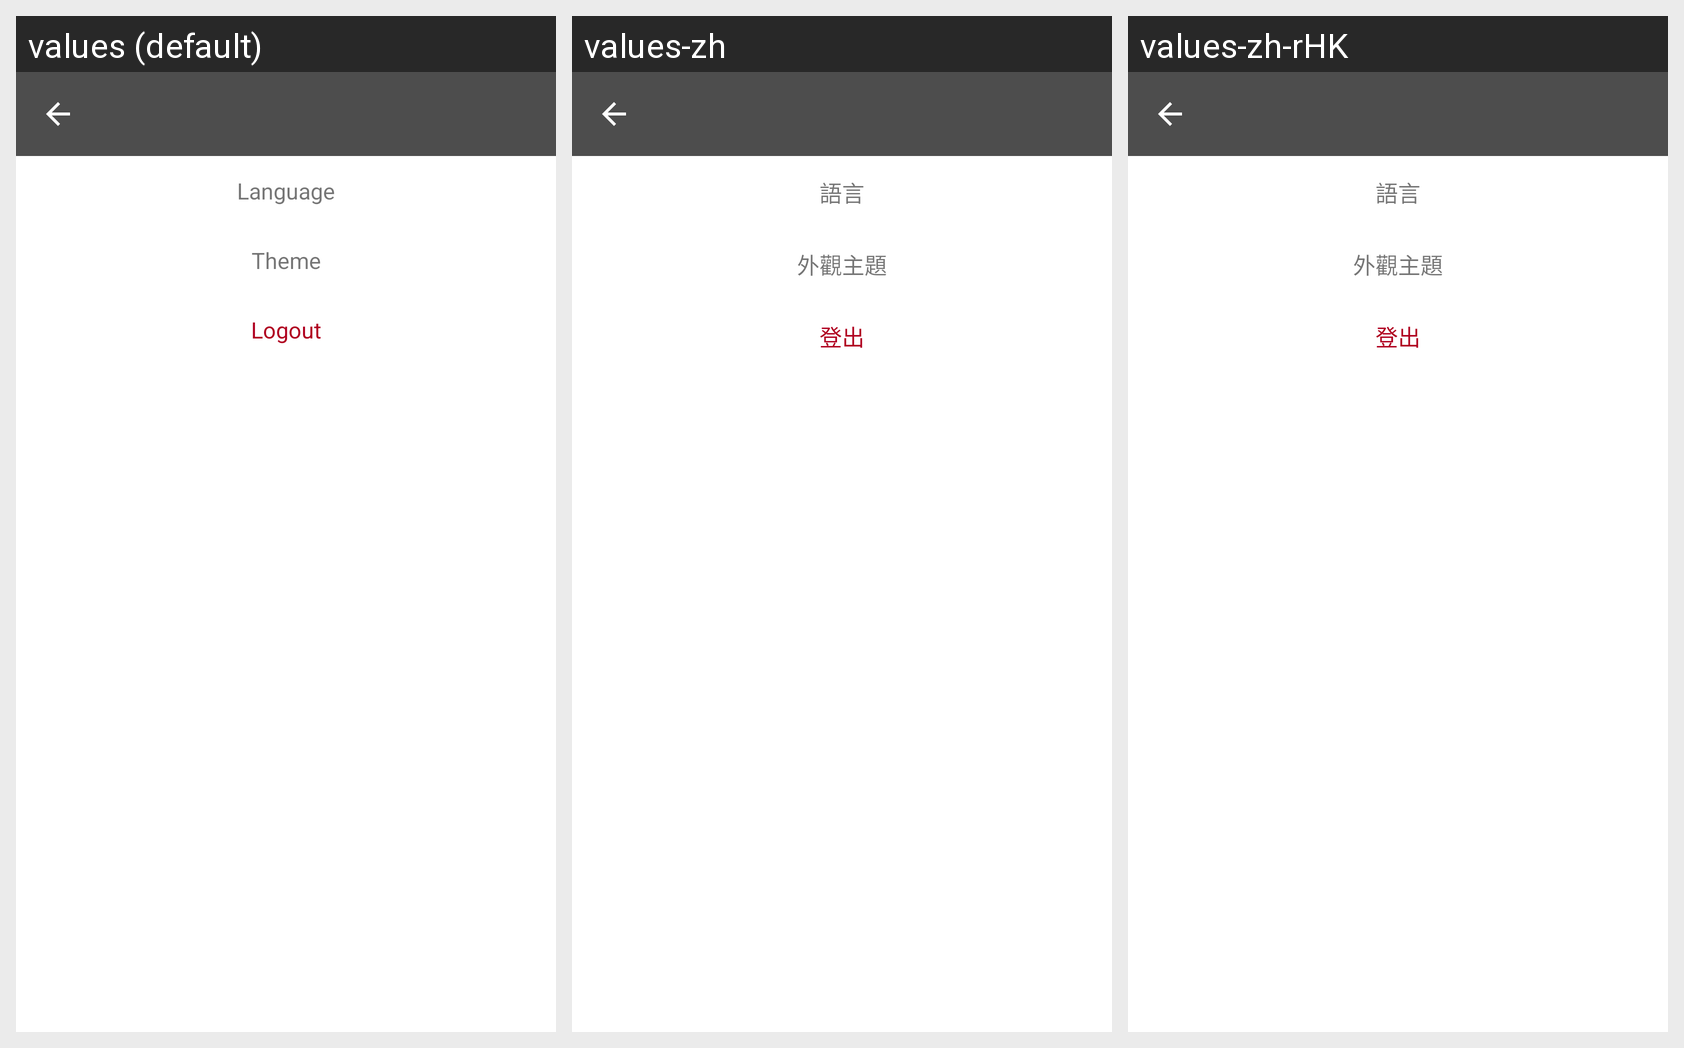

This grid shows one Android layout under several languages. Give, for every string resource on the screen, its name, the default text and each shown locale's text.
Android screen res/layout/fragment_setting.xml rendered under 3 locales, left to right: values (default), values-zh, values-zh-rHK. Device: Nexus 5 (rendered at 1080×1920; each locale shown at half size, 540×960, under a caption strip naming it); theme AppTheme.
Strings drawn on this screen, with the default value and each locale's value (text and hints the layout hard-codes, and strings that could not be matched under every locale, appear in the picture but are not listed):

language
  values: Language
  values-zh: 語言
  values-zh-rHK: 語言

theme
  values: Theme
  values-zh: 外觀主題
  values-zh-rHK: 外觀主題

logout
  values: Logout
  values-zh: 登出
  values-zh-rHK: 登出
